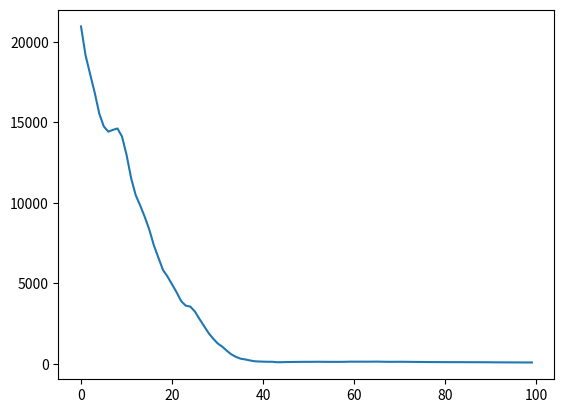

Source code (Python):
import math

import numpy as np
import random
from matplotlib import pyplot as plt


class PSO():

    def __init__(self, pN, dim, max_iter):  # 初始化类  设置粒子数量  位置信息维度  最大迭代次数
        self.ws = 0.9
        self.we = 0.4
        self.c1 = 2
        self.c2 = 2
        self.r2 = 0.3
        self.N = 10  # 任务数
        self.M = 5  # 服务车辆数
        self.P_u = 0.1  # W
        self.P_d = 0.1
        self.D_n = 1.0  # MB Data size of tasks
        self.R = 100
        self.C_n = 0.7  #
        self.lamb_e = 0.5
        self.lamb_t = 0.5
        self.T_max = 0.05
        self.x_max = 1

        # SA
        self.T = 100  # 初始温度
        self.T_MIN = 1  # 最小温度
        self.K = 100  # 迭代次数
        self.DELTA = 0.9  # 温度下降速率
        self.DISTURBANCE = (-0.1, 0.1)  # 扰动
        self.k = 0.95
        self.X_new = []
        self.X1_new = np.zeros((self.N, self.M))
        self.X2_new = np.zeros((self.N, self.M))


        self.pN = pN  # 粒子数量
        self.dim = dim  # 搜索维度
        self.max_iter = max_iter  # 迭代次数
        self.X1 = np.zeros((self.pN, 2))
        self.X2 = np.zeros((self.pN, 2))
        self.V1 = np.zeros((self.pN, 2))  # 所有粒子的速度（还要确定取值范围）
        self.V2 = np.zeros((self.pN, 2))  # 所有粒子的速度（还要确定取值范围）

        self.Xmax = 0.5
        self.Xmin = 0.014
        self.V1max = 0.05
        self.V1min = -0.05
        self.V2max = 0.01
        self.V2min = -0.01
        self.p_best = []  # 个体经历的最佳位置
        self.g_best = np.zeros((1, self.dim))  # 全局最佳位置
        self.p_fit = np.zeros(self.pN)  # 每个个体的历史最佳适应值
        self.g_fit = 10000000  # 全局最佳适应值
        self.swarm = np.zeros((self.pN, 4, self.N, self.M))
        self.V_new = []

    def fitness_function(self, A, x):
        fitness = 0
        for i in range(self.N):
            h1 = 0
            h2 = 0

            for j in range(self.M):
                h2 += A[i, j]
                h1 += A[i, j] * x[i, j]
                c = A[i, j] * (self.lamb_t * ((1 + self.P_u) * self.D_n / self.R + self.C_n / x[i, j]) + self.lamb_e * (
                            x[i, j] ** 2) * self.C_n) \
                    + (1 - A[i, j]) * (self.lamb_e * (x[i, j] ** 2) * self.C_n + self.lamb_t * self.C_n / x[i, j])
                fitness += c
            p1 = 100 * max(0., h1 - self.x_max) ** 2
            # p1 = 10000 * (h1 - self.x_max) ** 2

            p2 = 1000 * (h2 - 1) ** 2

            fitness += p1
            fitness += p2

        print(fitness)
        return fitness

    def init_Pop(self):
        for p in range(self.pN):  # 遍历所有粒子
            for i in range(self.dim):  # 每一个粒子的纬度
                for j in range(self.N):  # 有多少任务
                    for k in range(self.M):  # 有多少辆车

                        if i == 0:
                            self.swarm[p, i, j, k] = random.uniform(0, 1)
                        elif i == 1:
                            self.swarm[p, i, j, k] = random.uniform(self.Xmin, self.Xmax)
                        else:
                            self.swarm[p, i, j, k] = random.uniform(-1, 1)
            self.p_best.append([self.swarm[p][0], self.swarm[p][1]])
            # print(self.p_best)
            fitness = self.fitness_function(self.p_best[p][0], self.p_best[p][1])  # 计算这个粒子的适应度值
            if self.g_fit > fitness:
                self.g_fit = fitness
                self.g_best = []  # 更新最新的g_best
                # print(fitness, self.p_best[p])
                self.g_best.append(self.p_best[p])
        return self.swarm

        # ---------------------更新粒子位置----------------------------------

    def anneal(self, X, X1, X2):
        # print(X)
        t = self.T
        cnt = 0
        while t > self.T_MIN:
            # for _ in range(self.K):

            y = self.fitness_function(X1, X2)

            for i in range(self.N):
                for j in range(self.M):
                    # print(X1)
                    # print(X2)

                    self.X1_new[i][j] = X1[i][j] + random.uniform(self.DISTURBANCE[0], self.DISTURBANCE[1]) * t
                    self.X2_new[i][j] = X2[i][j] + random.uniform(self.DISTURBANCE[0], self.DISTURBANCE[1]) * t

                    if self.X1_new[i, j] > 1:
                        self.X1_new[i, j] = 1
                    elif self.X1_new[i, j] < 0:
                        self.X1_new[i, j] = 0

                    if self.X2_new[i, j] > self.Xmax:
                        self.X2_new[i, j] = self.Xmax
                    elif self.X2_new[i, j] < self.Xmin:
                        self.X2_new[i, j] = self.Xmin

            # print(self.X1_new)
            # print(self.X2_new)

            y_new = self.fitness_function(self.X1_new, self.X2_new)
            # print(y_new)

            X_new = np.array([self.X1_new, self.X2_new])
            # print(X_new)

            if y_new < y:
                X = X_new
            else:
                p = math.exp(-(y_new - y) / t)
                if random.random() < p:
                    X = X_new
            t = self.DELTA * t
            cnt += 1
        # print(X_new)
        return X

    def iterator(self):
        def clip(x, low, high):
            if x <= low:
                return low
            elif x >= high:
                return high
            return x

        x_plt, y_plt = [], []
        for t in range(self.max_iter):
            w = self.ws - (self.ws - self.we) * (t / self.max_iter)
            for p in range(self.pN):
                V1 = self.swarm[p][2]
                V2 = self.swarm[p][3]
                X1 = self.swarm[p][0]
                X2 = self.swarm[p][1]
                for i in range(self.N):
                    for j in range(self.M):
                        V1[i][j] = clip(
                            w * V1[i][j] + self.c1 * random.random() * (self.p_best[p][0][i][j] - X1[i][j]) + \
                            self.c2 * random.random() * (self.g_best[0][0][i][j] - X1[i][j]), self.V1min, self.V1max)
                        V2[i][j] = clip(
                            w * V2[i][j] + self.c1 * random.random() * (self.p_best[p][1][i][j] - X2[i][j]) + \
                            self.c2 * random.random() * (self.g_best[0][1][i][j] - X2[i][j]), self.V2min, self.V2max)
                        X1[i][j] = clip(X1[i][j] + V1[i][j], 0, 1)
                        X2[i][j] = clip(X2[i][j] + V2[i][j], self.Xmin, self.Xmax)
                X = [np.array([X1, X2])]
                if self.fitness_function(X1, X2) < self.fitness_function(self.p_best[p][0], self.p_best[p][1]):
                    self.p_best[p][0] = np.copy(X1)
                    self.p_best[p][1] = np.copy(X2)
                else:
                    self.anneal(X, X1, X2)
                    self.p_best[p][0] = np.copy(X[0][0])
                    self.p_best[p][1] = np.copy(X[0][1])

                if self.fitness_function(self.p_best[p][0], self.p_best[p][1]) < self.fitness_function(self.g_best[0][0], self.g_best[0][1]):
                    self.g_best[0][0] = np.copy(self.p_best[p][0])
                    self.g_best[0][1] = np.copy(self.p_best[p][1])

            x_plt.append(t)
            y_plt.append(self.fitness_function(self.p_best[p][0], self.p_best[p][1]))
            # print(self.fitness_function(self.p_best[p][0], self.p_best[p][1]))

        print(self.g_best)

        plt.plot(x_plt, y_plt)
        plt.show()



if __name__ == '__main__':
    # for _ in range(10):
        pso = PSO(pN=30, dim=4, max_iter=100)
        pso.init_Pop()
        pso.iterator()
